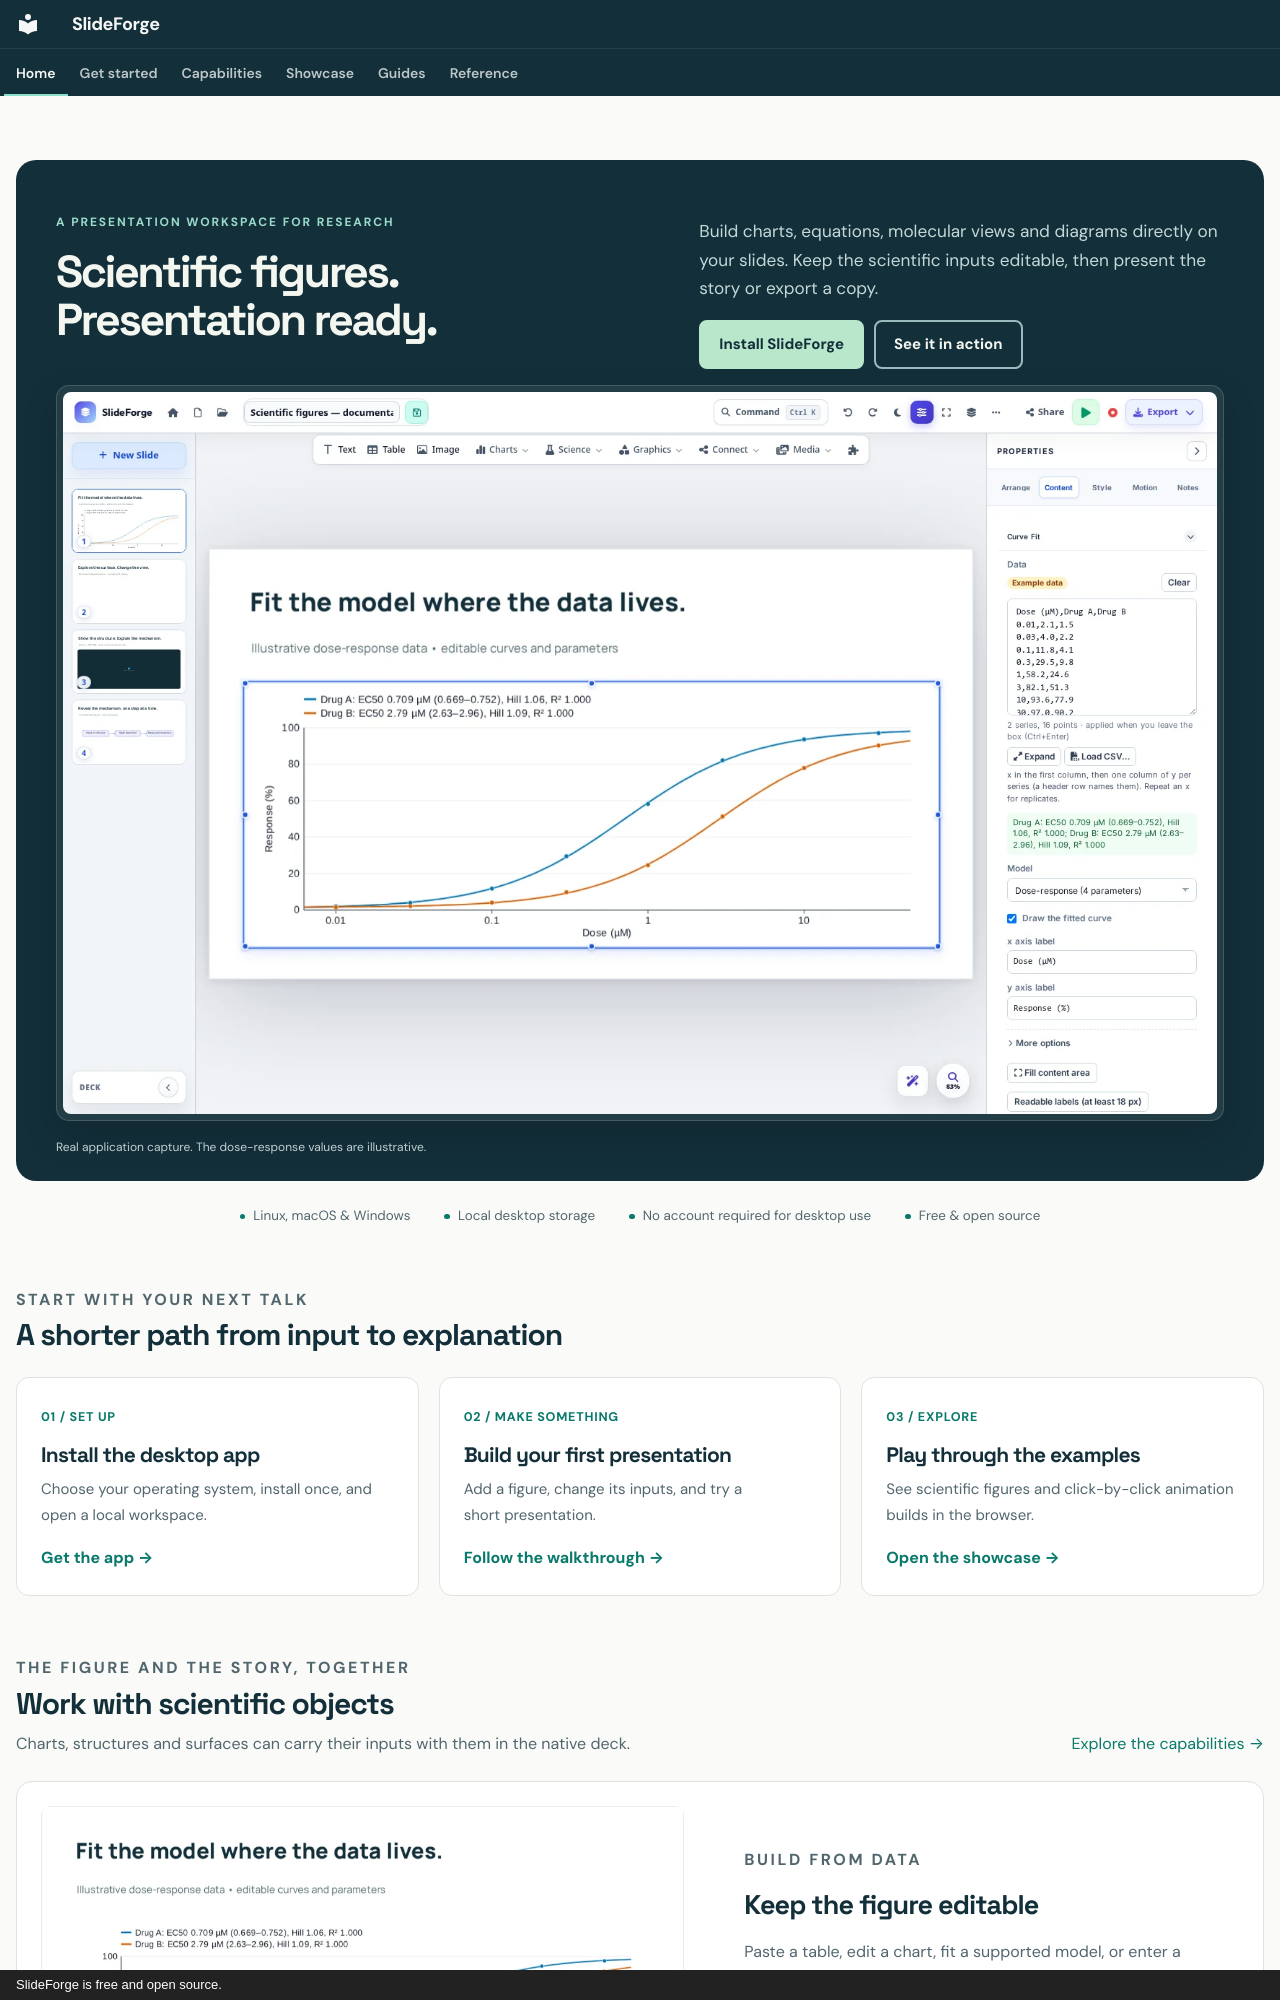

repository: dmighty007/slideforge-studio · page: index.html · generator: mkdocs · copyright: SlideForge is free and open source.

---
title: SlideForge
description: Build editable scientific figures, explore molecular structures and surfaces, and present your research from one local workspace.
hide:
  - navigation
  - toc
---

<div class="sf-hero" markdown="1">
<div class="sf-hero-top" markdown="1">
<div markdown="1">
<p class="sf-kicker">A presentation workspace for research</p>

# Scientific figures.<br>Presentation ready.

</div>
<div class="sf-hero-lead" markdown="1">

Build charts, equations, molecular views and diagrams directly on your slides. Keep the scientific inputs editable, then present the story or export a copy.

<div class="sf-hero-actions" markdown="1">

[Install SlideForge](install.md){ .md-button .md-button--primary }
[See it in action](showcase/index.md){ .md-button }

</div>
</div>
</div>
<figure class="sf-product-shot">
<img src="images/current/editor.webp" alt="The current SlideForge editor with a dose-response fit selected, its input table and model controls in the properties panel, and slide thumbnails on the left" width="1600" height="1000" fetchpriority="high">
</figure>
<p class="sf-hero-note">Real application capture. The dose-response values are illustrative.</p>
</div>

<div class="sf-trust" aria-label="Desktop app essentials">
<span>Linux, macOS &amp; Windows</span><span>Local desktop storage</span><span>No account required for desktop use</span><span>Free &amp; open source</span>
</div>

<div class="sf-section-head" markdown="1">
<div markdown="1">
<p class="sf-kicker">Start with your next talk</p>

## A shorter path from input to explanation

</div>
</div>

<div class="sf-paths">
<a class="sf-path" href="install/">
<span class="sf-step">01 / SET UP</span>
<h3>Install the desktop app</h3>
<p>Choose your operating system, install once, and open a local workspace.</p>
<span class="sf-arrow" aria-hidden="true">Get the app →</span>
</a>
<a class="sf-path" href="getting-started/">
<span class="sf-step">02 / MAKE SOMETHING</span>
<h3>Build your first presentation</h3>
<p>Add a figure, change its inputs, and try a short presentation.</p>
<span class="sf-arrow" aria-hidden="true">Follow the walkthrough →</span>
</a>
<a class="sf-path" href="showcase/">
<span class="sf-step">03 / EXPLORE</span>
<h3>Play through the examples</h3>
<p>See scientific figures and click-by-click animation builds in the browser.</p>
<span class="sf-arrow" aria-hidden="true">Open the showcase →</span>
</a>
</div>

<div class="sf-section-head" markdown="1">
<div markdown="1">
<p class="sf-kicker">The figure and the story, together</p>

## Work with scientific objects

Charts, structures and surfaces can carry their inputs with them in the native deck.

</div>
<a href="features/">Explore the capabilities →</a>
</div>

<section class="sf-feature" markdown="1">
<figure><img src="images/current/curve-fit.webp" alt="Two illustrative dose-response series and fitted curves with reported model parameters" loading="lazy" width="1280" height="720"></figure>
<div class="sf-feature-copy" markdown="1">
<p class="sf-kicker">Build from data</p>
